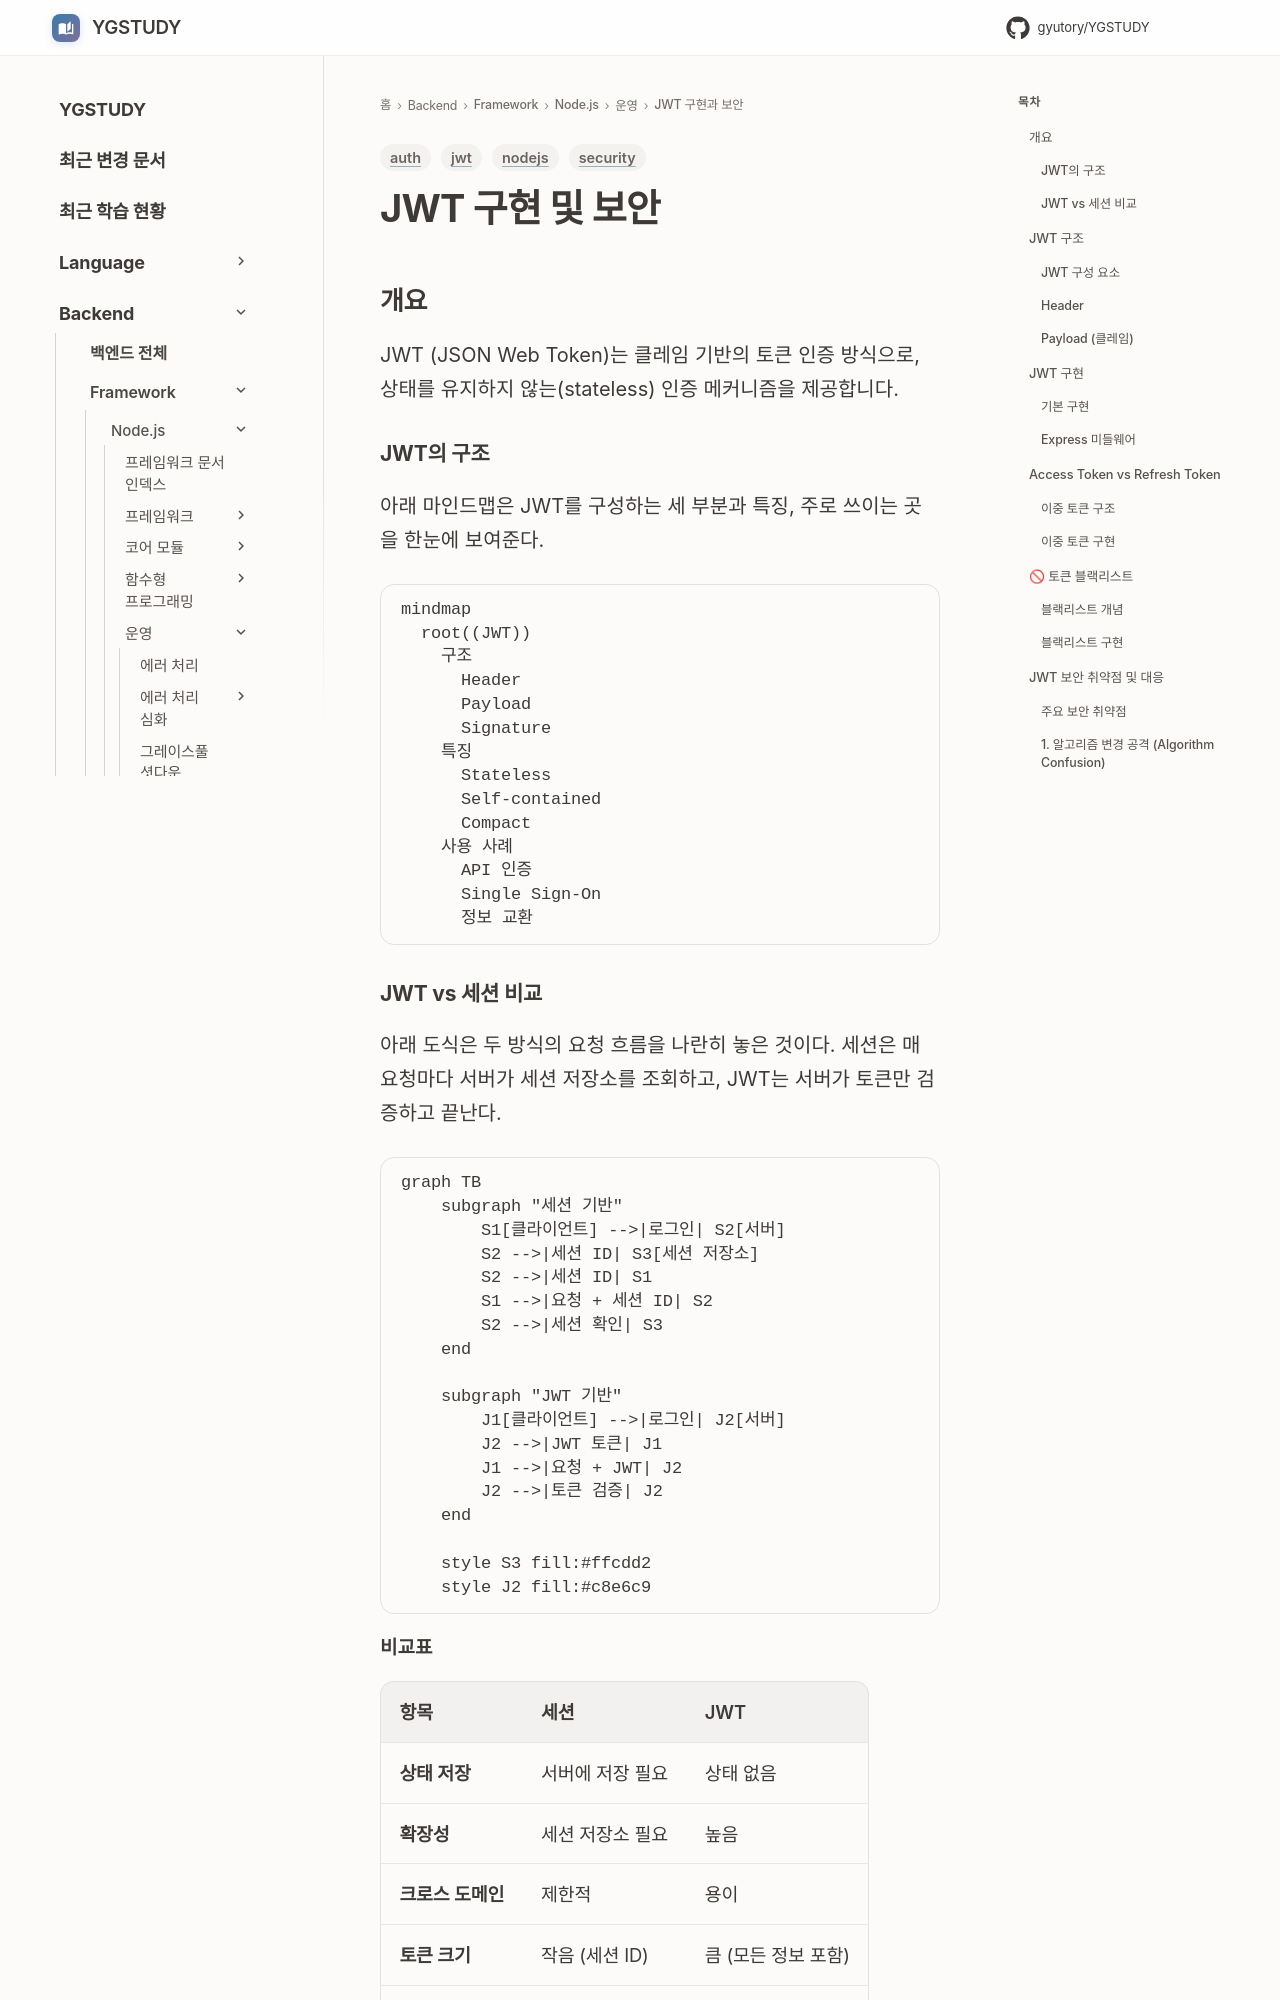

repository: GYUTORY/YGSTUDY · page: Framework/Node/인증/JWT_구현_및_보안/index.html · generator: mkdocs

---
title: JWT 구현 및 보안
tags: [nodejs, jwt, auth, security]
updated: 2026-11-22
---

# JWT 구현 및 보안

## 개요

JWT (JSON Web Token)는 클레임 기반의 토큰 인증 방식으로, 상태를 유지하지 않는(stateless) 인증 메커니즘을 제공합니다.

### JWT의 구조

아래 마인드맵은 JWT를 구성하는 세 부분과 특징, 주로 쓰이는 곳을 한눈에 보여준다.

```mermaid
mindmap
  root((JWT))
    구조
      Header
      Payload
      Signature
    특징
      Stateless
      Self-contained
      Compact
    사용 사례
      API 인증
      Single Sign-On
      정보 교환
```

### JWT vs 세션 비교

아래 도식은 두 방식의 요청 흐름을 나란히 놓은 것이다. 세션은 매 요청마다 서버가 세션 저장소를 조회하고, JWT는 서버가 토큰만 검증하고 끝난다.

```mermaid
graph TB
    subgraph "세션 기반"
        S1[클라이언트] -->|로그인| S2[서버]
        S2 -->|세션 ID| S3[세션 저장소]
        S2 -->|세션 ID| S1
        S1 -->|요청 + 세션 ID| S2
        S2 -->|세션 확인| S3
    end
    
    subgraph "JWT 기반"
        J1[클라이언트] -->|로그인| J2[서버]
        J2 -->|JWT 토큰| J1
        J1 -->|요청 + JWT| J2
        J2 -->|토큰 검증| J2
    end
    
    style S3 fill:#ffcdd2
    style J2 fill:#c8e6c9
```

#### 비교표

| 항목 | 세션 | JWT |
|------|------|-----|
| **상태 저장** | 서버에 저장 필요 | 상태 없음 |
| **확장성** | 세션 저장소 필요 | 높음 |
| **크로스 도메인** | 제한적 | 용이 |
| **토큰 크기** | 작음 (세션 ID) | 큼 (모든 정보 포함) |
| **취소** | 즉시 가능 | 어려움 |
| **보안** | 서버 관리 | 클라이언트 관리 |

## JWT 구조

### JWT 구성 요소

아래 도식은 JWT의 세 부분이 각각 무엇을 담는지 보여준다.

```mermaid
graph LR
    A[JWT] --> B[Header]
    A --> C[Payload]
    A --> D[Signature]
    
    B --> E[알고리즘 정보]
    C --> F[클레임 정보]
    D --> G[서명 검증]
    
    style A fill:#4fc3f7
    style B fill:#66bb6a
    style C fill:#ff9800
    style D fill:#ef5350,color:#fff
```
